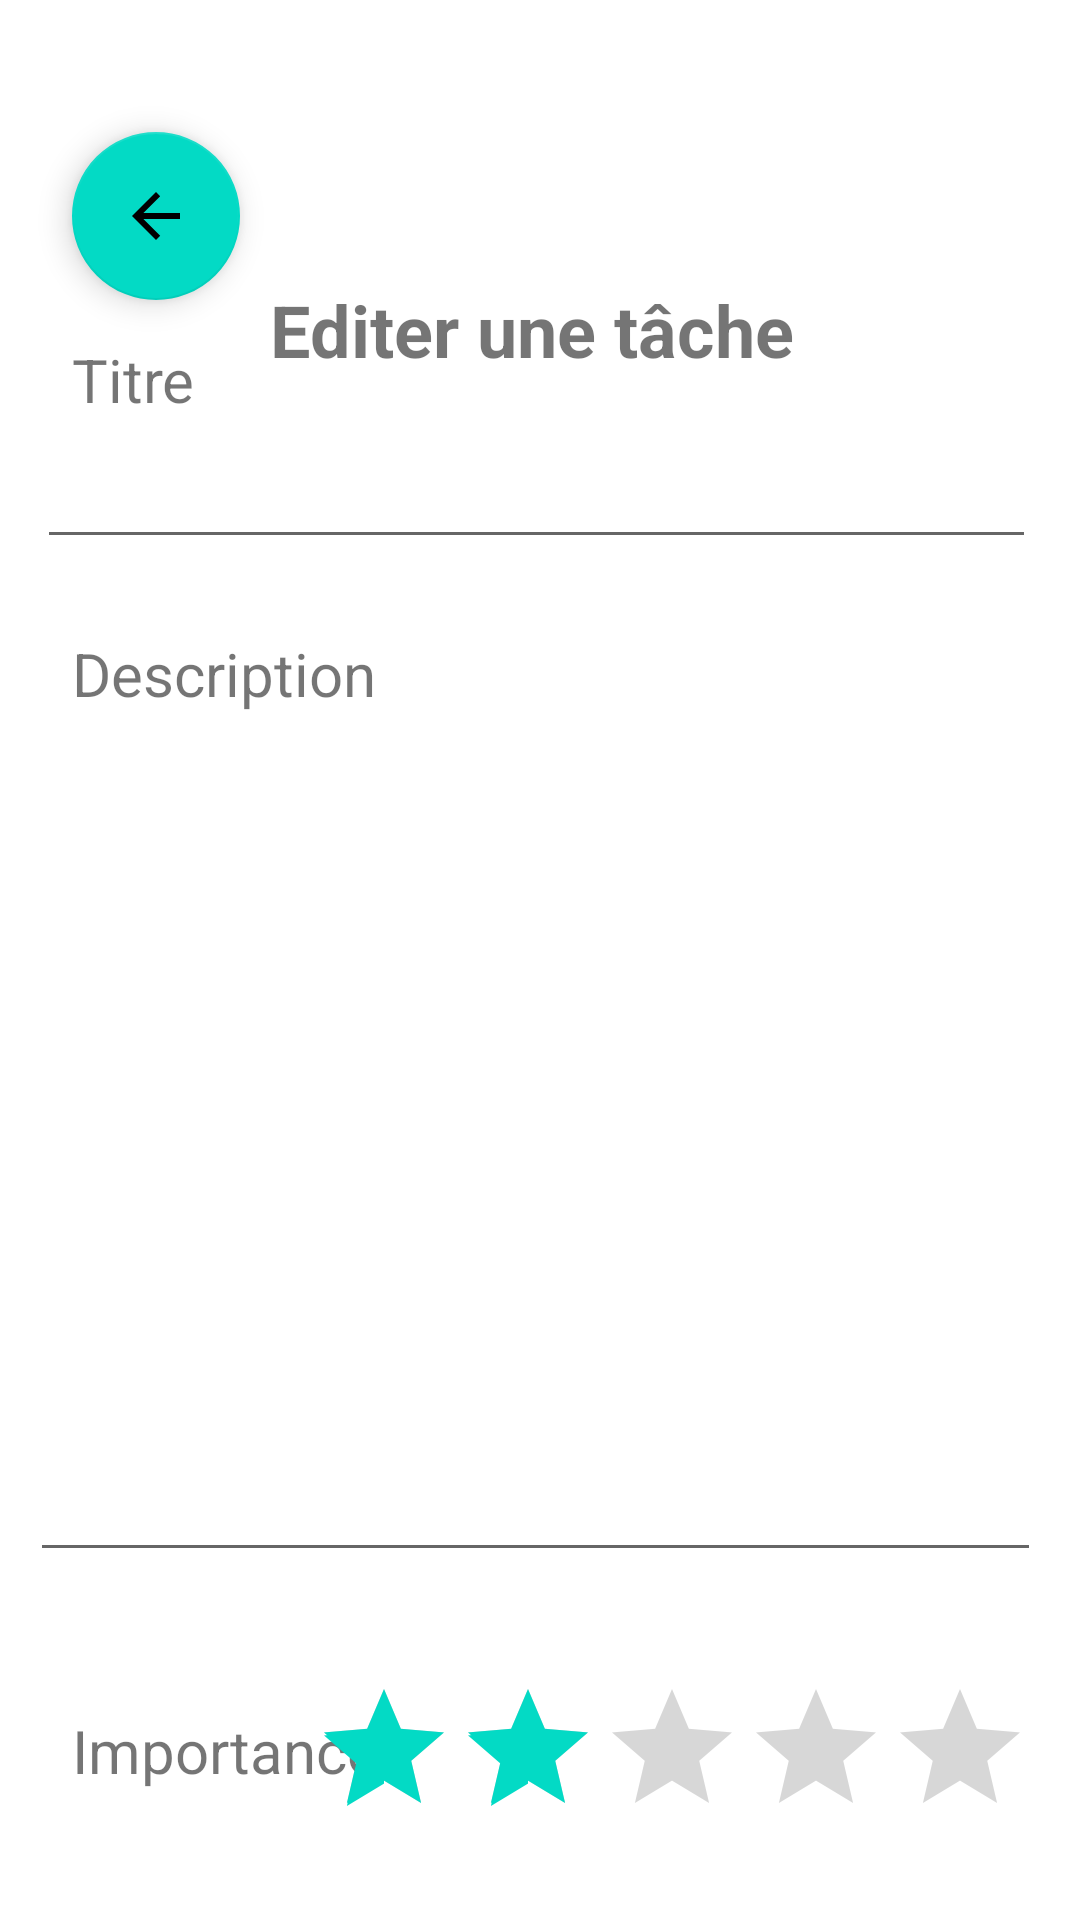

Layout XML and referenced resources for this Android screen:
<!-- AndroidManifest.xml: application theme Theme.TPMobileMARTEAUFlorian -->
<!-- res/layout/activity_edit_task.xml -->
<?xml version="1.0" encoding="utf-8"?>
<androidx.constraintlayout.widget.ConstraintLayout xmlns:android="http://schemas.android.com/apk/res/android"
    xmlns:app="http://schemas.android.com/apk/res-auto"
    xmlns:tools="http://schemas.android.com/tools"
    android:layout_width="match_parent"
    android:layout_height="match_parent"
    tools:context=".EditTaskActivity">

    <TextView
        android:id="@+id/textView2"
        android:layout_width="180dp"
        android:layout_height="39dp"
        android:text="@string/editertache"
        android:textSize="24sp"
        android:textStyle="bold"
        app:layout_constraintBottom_toTopOf="@+id/textView3"
        app:layout_constraintEnd_toEndOf="parent"
        app:layout_constraintStart_toStartOf="parent"
        app:layout_constraintTop_toBottomOf="@+id/retour"
        app:layout_constraintVertical_bias="0.245" />

    <TextView
        android:id="@+id/textView3"
        android:layout_width="wrap_content"
        android:layout_height="wrap_content"
        android:layout_marginStart="24dp"
        android:layout_marginBottom="500dp"
        android:text="@string/titre"
        android:textSize="20sp"
        app:layout_constraintBottom_toBottomOf="parent"
        app:layout_constraintStart_toStartOf="parent" />

    <TextView
        android:id="@+id/textView4"
        android:layout_width="wrap_content"
        android:layout_height="wrap_content"
        android:layout_marginStart="24dp"
        android:layout_marginBottom="402dp"
        android:text="@string/description"
        android:textSize="20sp"
        app:layout_constraintBottom_toBottomOf="parent"
        app:layout_constraintStart_toStartOf="parent" />

    <TextView
        android:id="@+id/textView5"
        android:layout_width="123dp"
        android:layout_height="30dp"
        android:layout_marginStart="24dp"
        android:layout_marginBottom="40dp"
        android:text="@string/importance"
        android:textSize="20sp"
        app:layout_constraintBottom_toBottomOf="parent"
        app:layout_constraintStart_toStartOf="parent" />

    <EditText
        android:id="@+id/descTache"
        android:layout_width="337dp"
        android:layout_height="270dp"
        android:layout_marginTop="16dp"
        android:ems="10"
        android:gravity="start|top"
        android:inputType="textMultiLine"
        app:layout_constraintEnd_toEndOf="parent"
        app:layout_constraintHorizontal_bias="0.432"
        app:layout_constraintStart_toStartOf="parent"
        app:layout_constraintTop_toBottomOf="@+id/textView4" />

    <EditText
        android:id="@+id/titleTache"
        android:layout_width="333dp"
        android:layout_height="37dp"
        android:ems="10"
        android:inputType="textPersonName"
        app:layout_constraintBottom_toTopOf="@+id/textView4"
        app:layout_constraintEnd_toEndOf="parent"
        app:layout_constraintHorizontal_bias="0.461"
        app:layout_constraintStart_toStartOf="parent"
        app:layout_constraintTop_toBottomOf="@+id/textView3"
        app:layout_constraintVertical_bias="0.279" />

    <RatingBar
        android:id="@+id/rateTache"
        android:layout_width="wrap_content"
        android:layout_height="wrap_content"
        android:layout_marginEnd="16dp"
        android:layout_marginBottom="24dp"
        android:rating="2"
        app:layout_constraintBottom_toBottomOf="parent"
        app:layout_constraintEnd_toEndOf="parent" />

    <com.google.android.material.floatingactionbutton.FloatingActionButton
        android:id="@+id/retour"
        android:layout_width="wrap_content"
        android:layout_height="wrap_content"
        android:layout_marginStart="24dp"
        android:layout_marginTop="44dp"
        android:clickable="true"
        app:layout_constraintStart_toStartOf="parent"
        app:layout_constraintTop_toTopOf="parent"
        app:srcCompat="?attr/actionModeCloseDrawable" />
</androidx.constraintlayout.widget.ConstraintLayout>
<!-- resources referenced by this layout -->
<resources>
  <string name="description">Description</string>
  <string name="editertache">Editer une tâche</string>
  <string name="importance">Importance</string>
  <string name="titre">Titre</string>
  <style name="Theme.TPMobileMARTEAUFlorian" parent="Theme.MaterialComponents.DayNight.DarkActionBar">
          
          <item name="colorPrimary">@color/purple_500</item>
          <item name="colorPrimaryVariant">@color/purple_700</item>
          <item name="colorOnPrimary">@color/white</item>
          
          <item name="colorSecondary">@color/teal_200</item>
          <item name="colorSecondaryVariant">@color/teal_700</item>
          <item name="colorOnSecondary">@color/black</item>
          
          <item name="android:statusBarColor" tools:targetApi="l">?attr/colorPrimaryVariant</item>
          
      </style>
  <!-- not gathered from this repository: default colours our renderer supplied (Android Studio template values) -->
  <color name="purple_500">#FF6200EE</color>
  <color name="purple_700">#FF3700B3</color>
  <color name="teal_200">#FF03DAC5</color>
  <color name="teal_700">#FF018786</color>
  <color name="black">#FF000000</color>
  <color name="white">#FFFFFFFF</color>
</resources>
